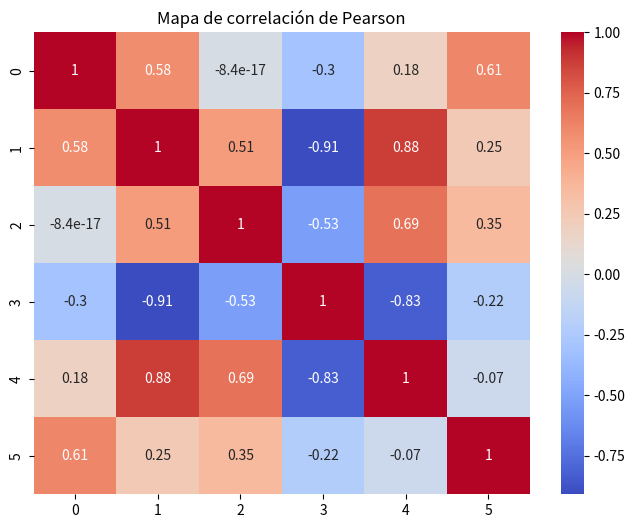

The matplotlib source for this figure:
import matplotlib.pyplot as plt
import pandas as pd
import seaborn as sns

datos = [
    [4, 5, 5, 1, 7, 4],
    [3, 2, 4, 4, 3, 6],
    [6, 4, 3, 3, 4, 5],
    [5, 2, 4, 7, 3, 6],
    [2, 1, 3, 7, 3, 1]
]

df = pd.DataFrame(datos)

corr_matriz = df.corr(method='pearson')

plt.figure(figsize=(8, 6))
plt.title("Mapa de correlación de Pearson")
sns.heatmap(corr_matriz, annot=True, cmap='coolwarm')
plt.show()